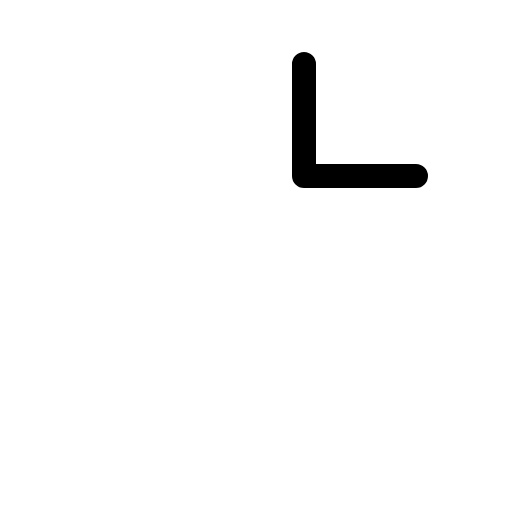
t = 0.00 s
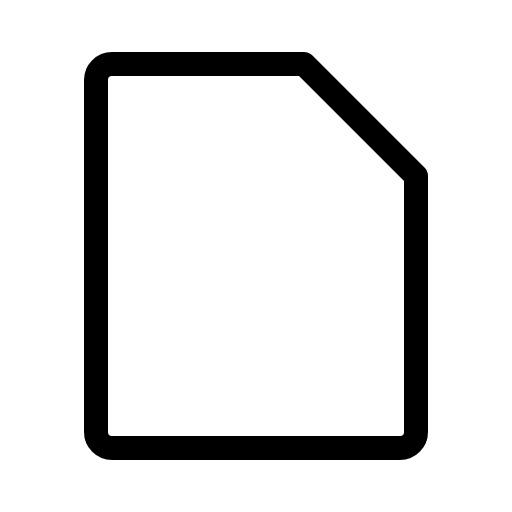
t = 0.30 s
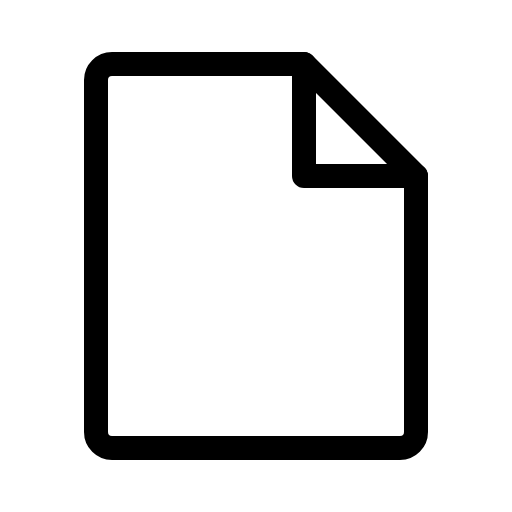
t = 0.68 s
t = 1.05 s: frame unchanged from t = 0.68 s, image omitted
t = 1.43 s: frame unchanged from t = 0.68 s, image omitted

The animated SVG that drew these frames (rendered in a browser with its animation timeline set to each time). Animation: 1 CSS @keyframes rule; one cycle of 1.80 s, repeats indefinitely.

<svg xmlns="http://www.w3.org/2000/svg" viewBox="0 0 256 256">
  <style>
    .draw-line {
      stroke-dasharray: 2000;
      stroke-dashoffset: 0;
    }
    svg:hover .draw-line {
      animation: phosphor-draw-in 1.5s ease-in-out infinite;
    }
    @keyframes phosphor-draw-in {
      0%   { stroke-dashoffset: 2000; }
      100% { stroke-dashoffset: 0; }
    }
  </style><rect width="256" height="256" fill="none"/><path d="M200,224H56a8,8,0,0,1-8-8V40a8,8,0,0,1,8-8h96l56,56V216A8,8,0,0,1,200,224Z" fill="none" stroke="currentColor" stroke-linecap="round" stroke-linejoin="round" stroke-width="12" class="draw-line" pathLength="1" style="animation-delay: 0s"/><polyline points="152 32 152 88 208 88" fill="none" stroke="currentColor" stroke-linecap="round" stroke-linejoin="round" stroke-width="12" class="draw-line" pathLength="1" style="animation-delay: 0.3s"/></svg>
